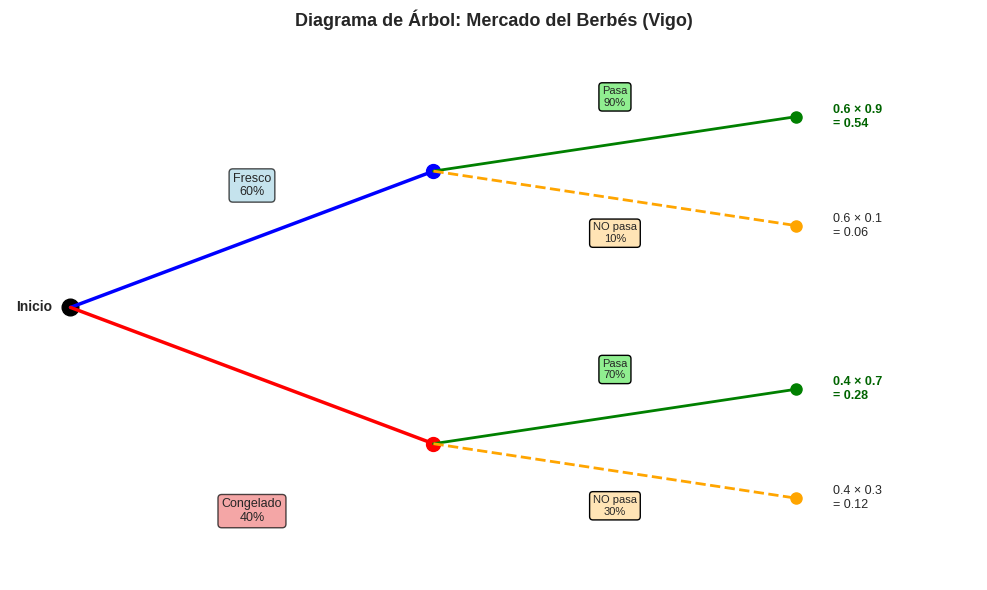

Reproduce this figure in Python. (Note: this script raises an exception after producing the figure.)
import matplotlib.pyplot as plt
import matplotlib.patches as patches
from matplotlib.patches import FancyBboxPatch, Circle, FancyArrowPatch, Rectangle
import numpy as np

# Configuración general
plt.style.use('seaborn-v0_8-whitegrid')
output_base = ""  # Carpeta base

def guardar_plot(nombre, carpeta=""):
    ruta = f"{output_base}{carpeta}{nombre}.png" if carpeta else f"{nombre}.png"
    plt.tight_layout()
    plt.savefig(ruta, dpi=130, bbox_inches='tight')
    plt.close()
    print(f"✓ {ruta}")


# ============ SESIÓN 5: ÁRBOLES Y TABLAS ============

def arbol_mercado_berbes():
    """
    Árbol: Mercado del Berbés (Vigo)
    60% fresco, 40% congelado
    Fresco: 90% pasa control
    Congelado: 70% pasa control
    """
    fig, ax = plt.subplots(figsize=(10, 6))
    
    # Nodo raíz
    ax.plot(0, 0.5, 'ko', markersize=12)
    ax.text(-0.15, 0.5, 'Inicio', ha='right', va='center', fontsize=10, weight='bold')
    
    # Primera rama: Fresco (arriba)
    ax.plot([0, 3], [0.5, 0.75], 'b-', linewidth=2.5)
    ax.text(1.5, 0.7, 'Fresco\n60%', ha='center', va='bottom', fontsize=9, 
            bbox=dict(boxstyle='round', facecolor='lightblue', alpha=0.7))
    ax.plot(3, 0.75, 'bo', markersize=10)
    
    # Primera rama: Congelado (abajo)
    ax.plot([0, 3], [0.5, 0.25], 'r-', linewidth=2.5)
    ax.text(1.5, 0.15, 'Congelado\n40%', ha='center', va='top', fontsize=9,
            bbox=dict(boxstyle='round', facecolor='lightcoral', alpha=0.7))
    ax.plot(3, 0.25, 'ro', markersize=10)
    
    # Segunda rama desde Fresco
    ax.plot([3, 6], [0.75, 0.85], 'g-', linewidth=2)
    ax.text(4.5, 0.87, 'Pasa\n90%', ha='center', fontsize=8,
            bbox=dict(boxstyle='round', facecolor='lightgreen'))
    ax.plot(6, 0.85, 'go', markersize=8)
    ax.text(6.3, 0.85, '0.6 × 0.9\n= 0.54', ha='left', va='center', fontsize=9, 
            weight='bold', color='darkgreen')
    
    ax.plot([3, 6], [0.75, 0.65], 'orange', linewidth=2, linestyle='--')
    ax.text(4.5, 0.62, 'NO pasa\n10%', ha='center', fontsize=8,
            bbox=dict(boxstyle='round', facecolor='#ffe4b5'))
    ax.plot(6, 0.65, 'o', color='orange', markersize=8)
    ax.text(6.3, 0.65, '0.6 × 0.1\n= 0.06', ha='left', va='center', fontsize=9)
    
    # Segunda rama desde Congelado
    ax.plot([3, 6], [0.25, 0.35], 'g-', linewidth=2)
    ax.text(4.5, 0.37, 'Pasa\n70%', ha='center', fontsize=8,
            bbox=dict(boxstyle='round', facecolor='lightgreen'))
    ax.plot(6, 0.35, 'go', markersize=8)
    ax.text(6.3, 0.35, '0.4 × 0.7\n= 0.28', ha='left', va='center', fontsize=9,
            weight='bold', color='darkgreen')
    
    ax.plot([3, 6], [0.25, 0.15], 'orange', linewidth=2, linestyle='--')
    ax.text(4.5, 0.12, 'NO pasa\n30%', ha='center', fontsize=8,
            bbox=dict(boxstyle='round', facecolor='#ffe4b5'))
    ax.plot(6, 0.15, 'o', color='orange', markersize=8)
    ax.text(6.3, 0.15, '0.4 × 0.3\n= 0.12', ha='left', va='center', fontsize=9)
    
    ax.set_xlim(-0.5, 7.5)
    ax.set_ylim(0, 1)
    ax.axis('off')
    ax.set_title('Diagrama de Árbol: Mercado del Berbés (Vigo)', fontsize=13, weight='bold')
    
    guardar_plot("arbol_berbes", "S5/")


def tabla_luces_navidad():
    """
    Tabla de contingencia para 10000 luces de Navidad de Vigo
    80% LED, 20% No-LED
    LED falla 5%, No-LED falla 15%
    """
    fig, ax = plt.subplots(figsize=(7, 4))
    
    # Datos
    data = [
        ['', 'Falla', 'No falla', 'Total'],
        ['LED', '400', '7600', '8000'],
        ['No-LED', '300', '1700', '2000'],
        ['Total', '700', '9300', '10000']
    ]
    
    # Colores
    colors = [
        ['#0056b3']*4,  # Header
        ['white']*4,
        ['white']*4,
        ['#e8f0fe']*4   # Totales
    ]
    
    # Crear tabla
    table = ax.table(cellText=data, cellColours=colors,
                     cellLoc='center', loc='center',
                     bbox=[0, 0, 1, 1])
    
    table.auto_set_font_size(False)
    table.set_fontsize(11)
    table.scale(1, 2.2)
    
    # Estilo del header
    for i in range(4):
        cell = table[(0, i)]
        cell.set_text_props(weight='bold', color='white')
        cell.set_facecolor('#0056b3')
    
    # Estilo de la primera columna
    for i in range(1, 4):
        cell = table[(i, 0)]
        cell.set_text_props(weight='bold')
        cell.set_facecolor('#cce0ff')
    
    # Bordes
    for key, cell in table.get_celld().items():
        cell.set_edgecolor('black')
        cell.set_linewidth(1.5)
    
    ax.axis('off')
    ax.set_title('Tabla de Contingencia: Luces de Navidad de Vigo (10000 luces)',
                 fontsize=12, weight='bold', pad=20)
    
    guardar_plot("tabla_luces_navidad", "S5/")


# ============ SESIÓN 6 y 7: ÁRBOLES CON PROBABILIDAD TOTAL Y BAYES ============

def arbol_conservas_vigo():
    """
    Árbol para P. total: 3 fábricas de conservas de Vigo
    Fábrica A: 60%, defecto 2%
    Fábrica B: 30%, defecto 5%
    Fábrica C: 10%, defecto 10%
    """
    fig, ax = plt.subplots(figsize=(11, 7))
    
    # Nodo raíz
    ax.plot(0, 0.5, 'ko', markersize=14)
    
    # Fábrica A (arriba)
    ax.plot([0, 3], [0.5, 0.8], 'b-', linewidth=3)
    ax.text(1.5, 0.88, 'Fábrica A\n60%', ha='center', fontsize=10,
            bbox=dict(boxstyle='round', facecolor='#b3d9ff'))
    ax.plot(3, 0.8, 'bo', markersize=11)
    
    # Fábrica B (medio)
    ax.plot([0, 3], [0.5, 0.5], 'g-', linewidth=3)
    ax.text(1.5, 0.58, 'Fábrica B\n30%', ha='center', fontsize=10,
            bbox=dict(boxstyle='round', facecolor='#c6efce'))
    ax.plot(3, 0.5, 'go', markersize=11)
    
    # Fábrica C (abajo)
    ax.plot([0, 3], [0.5, 0.2], 'r-', linewidth=3)
    ax.text(1.5, 0.12, 'Fábrica C\n10%', ha='center', fontsize=10,
            bbox=dict(boxstyle='round', facecolor='#ffc7ce'))
    ax.plot(3, 0.2, 'ro', markersize=11)
    
    # Ramas desde A
    ax.plot([3, 6.5], [0.8, 0.88], 'red', linewidth=2, linestyle='--')
    ax.text(4.8, 0.91, 'Defecto\n2%', ha='center', fontsize=8)
    ax.plot(6.5, 0.88, 'o', color='red', markersize=8)
    ax.text(7, 0.88, '0.6 × 0.02 = 0.012', ha='left', fontsize=9, weight='bold')
    
    ax.plot([3, 6.5], [0.8, 0.72], 'green', linewidth=2)
    ax.text(4.8, 0.69, 'OK\n98%', ha='center', fontsize=8)
    ax.plot(6.5, 0.72, 'go', markersize=8)
    
    # Ramas desde B
    ax.plot([3, 6.5], [0.5, 0.58], 'red', linewidth=2, linestyle='--')
    ax.text(4.8, 0.61, 'Defecto\n5%', ha='center', fontsize=8)
    ax.plot(6.5, 0.58, 'o', color='red', markersize=8)
    ax.text(7, 0.58, '0.3 × 0.05 = 0.015', ha='left', fontsize=9, weight='bold')
    
    ax.plot([3, 6.5], [0.5, 0.42], 'green', linewidth=2)
    ax.text(4.8, 0.39, 'OK\n95%', ha='center', fontsize=8)
    ax.plot(6.5, 0.42, 'go', markersize=8)
    
    # Ramas desde C
    ax.plot([3, 6.5], [0.2, 0.28], 'red', linewidth=2, linestyle='--')
    ax.text(4.8, 0.31, 'Defecto\n10%', ha='center', fontsize=8)
    ax.plot(6.5, 0.28, 'o', color='red', markersize=8)
    ax.text(7, 0.28, '0.1 × 0.1 = 0.010', ha='left', fontsize=9, weight='bold')
    
    ax.plot([3, 6.5], [0.2, 0.12], 'green', linewidth=2)
    ax.text(4.8, 0.09, 'OK\n90%', ha='center', fontsize=8)
    ax.plot(6.5, 0.12, 'go', markersize=8)
    
    # Recuadro resumen
    ax.text(3.5, 0.02, 'P(Defecto) = 0.012 + 0.015 + 0.010 = 0.037 = 3.7%',
            ha='center', fontsize=11, weight='bold',
            bbox=dict(boxstyle='round', facecolor='yellow', alpha=0.7))
    
    ax.set_xlim(-0.5, 9)
    ax.set_ylim(0, 1)
    ax.axis('off')
    ax.set_title('Probabilidad Total: Conservas de Vigo (3 fábricas)',
                 fontsize=13, weight='bold')
    
    guardar_plot("arbol_conservas_vigo", "S6/")


def arbol_bayes_test():
    """
    Árbol para Bayes: Test de control en PSA Vigo
    Prevalencia defecto: 1%
    Sensibilidad (detecta defecto si existe): 95%
    Especificidad (da negativo si no hay defecto): 97%
    """
    fig, ax = plt.subplots(figsize=(11, 6))
    
    # Nodo raíz
    ax.plot(0, 0.5, 'ko', markersize=14)
    
    # Defecto (arriba, rojo)
    ax.plot([0, 3], [0.5, 0.7], 'r-', linewidth=3)
    ax.text(1.5, 0.77, 'Defecto\n1%', ha='center', fontsize=10,
            bbox=dict(boxstyle='round', facecolor='#ffc7ce'))
    ax.plot(3, 0.7, 'ro', markersize=11)
    
    # No defecto (abajo, verde)
    ax.plot([0, 3], [0.5, 0.3], 'g-', linewidth=3)
    ax.text(1.5, 0.23, 'No defecto\n99%', ha='center', fontsize=10,
            bbox=dict(boxstyle='round', facecolor='#c6efce'))
    ax.plot(3, 0.3, 'go', markersize=11)
    
    # Desde Defecto
    ax.plot([3, 6.5], [0.7, 0.78], 'orange', linewidth=2.5)
    ax.text(4.8, 0.81, 'Test +\n95%', ha='center', fontsize=9)
    ax.plot(6.5, 0.78, 'o', color='orange', markersize=9)
    ax.text(7.1, 0.78, '0.01 × 0.95\n= 0.0095', ha='left', fontsize=9, weight='bold', color='darkred')
    
    ax.plot([3, 6.5], [0.7, 0.62], 'gray', linewidth=2, linestyle='--')
    ax.text(4.8, 0.59, 'Test −\n5%', ha='center', fontsize=9)
    ax.plot(6.5, 0.62, 'o', color='gray', markersize=9)
    
    # Desde No defecto
    ax.plot([3, 6.5], [0.3, 0.38], 'orange', linewidth=2.5)
    ax.text(4.8, 0.41, 'Test + (FP)\n3%', ha='center', fontsize=9)
    ax.plot(6.5, 0.38, 'o', color='orange', markersize=9)
    ax.text(7.1, 0.38, '0.99 × 0.03\n= 0.0297', ha='left', fontsize=9, weight='bold', color='darkred')
    
    ax.plot([3, 6.5], [0.3, 0.22], 'green', linewidth=2)
    ax.text(4.8, 0.19, 'Test −\n97%', ha='center', fontsize=9)
    ax.plot(6.5, 0.22, 'go', markersize=9)
    
    # Recuadro Bayes
    ax.text(3.5, 0.05, 'P(Defecto | Test +) = 0.0095 / (0.0095 + 0.0297) ≈ 24,2%',
            ha='center', fontsize=10, weight='bold',
            bbox=dict(boxstyle='round', facecolor='#fff3cd', edgecolor='orange', linewidth=2))
    
    ax.set_xlim(-0.5, 9.5)
    ax.set_ylim(0, 1)
    ax.axis('off')
    ax.set_title('Teorema de Bayes: Test de Control PSA Vigo',
                 fontsize=13, weight='bold')
    
    guardar_plot("arbol_bayes_test", "S7/")


# ============ GENERAR TODAS LAS GRÁFICAS ============

if __name__ == "__main__":
    print("\n🎨 Generando gráficas para Probabilidad 4º ESO\n")
    print("=" * 50)
    
    print("\n📂 Sesión 5: Árboles y Tablas")
    arbol_mercado_berbes()
    tabla_luces_navidad()
    
    print("\n📂 Sesión 6: Probabilidad Total")
    arbol_conservas_vigo()
    
    print("\n📂 Sesión 7: Teorema de Bayes")
    arbol_bayes_test()
    
    print("\n" + "=" * 50)
    print("✅ Todas las gráficas generadas correctamente.\n")
